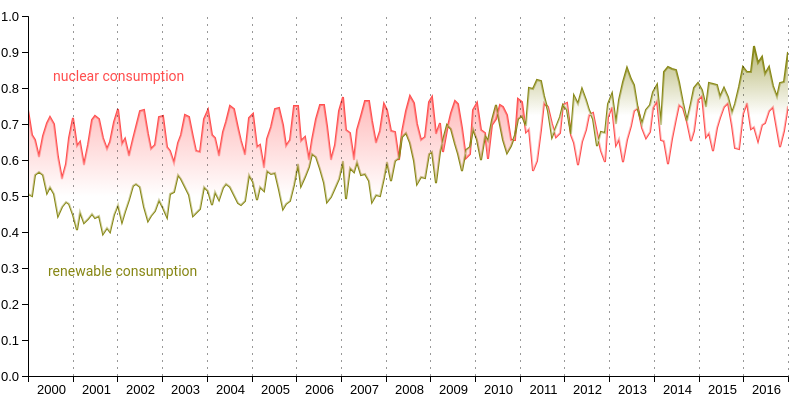
D3 v4 page, settled after 360 driven frames (6 s of simulated time); the page loaded 1 data file(s).


// ── script.js
let data;
let d3 = window.d3;
let w = 800, h = 400, padding = 20;
let svg = d3.select('.chart').append('svg').attr('width', w).attr('height', h);
let clipDivide = 0.62 * w;  // proportion for widths of clip paths to contain shading of upper lines

function dateConverter(d) {
    let dateString = (d.YYYYMM)
    let year = dateString.substring(0, 4);
    let month = dateString.substring(4, 6);
    let date = new Date(year, month - 1)
    return date;
}

function typeConverter(d) {
    return {
        date: dateConverter(d),
        nuclear: parseFloat(d.nuclear),
        renewable: parseFloat(d.renewable)
    }
}

d3.csv('energy_month.csv', typeConverter, function (dataset) {
    data = dataset;
    buildLineChart(clipDivide)
})

function buildLineChart(clipDivide) {

    /* ==== X & Y SCALES ===== */

    let xScale = d3.scaleTime()
        .domain([d3.min(data, function (d) {
                return d.date
            }),
            d3.max(data, function (d) {
                return d.date
            })
        ])
        .rangeRound([padding, w - padding]);

    let yScale = d3.scaleLinear()
        .domain([0, 1])
        .rangeRound([h - padding, padding])
        .nice();

    /* ==== LINES w transition ===== */

    let wipe = svg.append('clipPath')
        .attr('id', 'chart-area')
        .append('rect')
        .attr('x', padding)
        .attr('y', padding)
        .attr('width', 0)
        .attr('height', h - padding * 2)
        .transition()
        .duration(1000)
        .attr('width', w - padding * 2)

    let nuclearLine = d3.line()
        .x(function (d) {
            return xScale(d.date)
        })
        .y(function (d) {
            return yScale(d.nuclear)
        });

    let renewableLine = d3.line()
        .x(function (d) {
            return xScale(d.date)
        })
        .y(function (d) {
            return yScale(d.renewable)
        })

    svg.append('path')
        .datum(data)
        .attr('class', 'line nuclear')
        .attr('d', nuclearLine)
        .attr('clip-path', 'url(#chart-area)');

    svg.append('path')
        .datum(data)
        .attr('class', 'line renewable')
        .attr('d', renewableLine)
        .attr('clip-path', 'url(#chart-area)');

    /* ==== AREAS w shading ===== */

    let nuclearArea = d3.area()
        .x(function (d) {
            return xScale(d.date);
        })
        .y0(function (d) {
            return yScale(d.renewable);
        })
        .y1(function (d) {
            return yScale(d.nuclear);
        });

    let renewableArea = d3.area()
        .x(function (d) {
            return xScale(d.date);
        })
        .y0(function (d) {
            return yScale(d.nuclear);
        })
        .y1(function (d) {
            return yScale(d.renewable);
        });

    let nuclearGradient = svg.append('defs').append('linearGradient')
        .attr('id', 'nuclear-gradient')
        .attr('x1', '0%')
        .attr('x2', '0%')
        .attr('y1', '0%')
        .attr('y2', '100%');
    nuclearGradient.append('stop')
        .attr('offset', '0%')
        .style('stop-color', '#ff4d4d')
        .style('stop-opacity', 1);
    nuclearGradient.append('stop')
        .attr('offset', '80%')
        .style('stop-color', '#fff')
        .style('stop-opacity', 1)

    let renewableGradient = svg.append('defs').append('linearGradient')
        .attr('id', 'renewable-gradient')
        .attr('x1', '0%')
        .attr('x2', '0%')
        .attr('y1', '0%')
        .attr('y2', '100%');
    renewableGradient.append('stop')
        .attr('offset', '0%')
        .style('stop-color', '#868613')
        .style('stop-opacity', 1);
    renewableGradient.append('stop')
        .attr('offset', '37%')
        .style('stop-color', '#fff')
        .style('stop-opacity', 1);

    svg.append('clipPath')
        .attr('id', 'nuclear-clip')
        .append('rect')
        .attr('x', padding)
        .attr('y', padding)
        .attr('width', clipDivide)
        .attr('height', h - padding * 2)

    svg.append('clipPath')
        .attr('id', 'renewable-clip')
        .append('rect')
        .attr('x', clipDivide + padding)
        .attr('y', padding)
        .attr('width', w - clipDivide - padding * 2)
        .attr('height', h - padding * 2)

    svg.append('path')
        .datum(data)
        .attr('class', 'renewableArea')
        .attr('d', renewableArea)
        .attr('clip-path', 'url(#renewable-clip)')
        .attr('fill', 'url(#renewable-gradient)')
        .attr('opacity', 0)
        .transition()
        .duration(1200)
        .attr('opacity', 0.60)

    svg.append('path')
        .datum(data)
        .attr('class', 'nuclearArea')
        .attr('d', renewableArea)
        .attr('clip-path', 'url(#nuclear-clip)')
        .attr('fill', 'url(#nuclear-gradient)')
        .attr('opacity', 0)
        .transition()
        .duration(1200)
        .attr('opacity', 0.60)


    /* ==== AXES ===== */

    let labelScale = d3.scaleLinear()
        .domain([2000, 2017])
        .rangeRound([padding, w - padding]);

    let xAxis = d3.axisBottom()
        .scale(labelScale)
        .ticks(15)
        .tickFormat(d3.format('d'));

    let yAxis = d3.axisLeft()
        .scale(yScale);

    let gridLines = d3.axisTop()
        .scale(labelScale)
        .ticks(15)
        .tickSize(h - padding * 2)
        .tickFormat('');

    svg.append('g')
        .attr('class', 'yearLines')
        .attr('transform', 'translate(0,' + (h - padding) + ')')
        .call(gridLines);

    svg.append('g')
        .attr('class', 'axis x')
        .attr('transform', 'translate(0,' + (h - padding) + ')')
        .style('font-size', '13px')
        .call(xAxis);

    svg.append('g')
        .attr('class', 'axis y')
        .attr('transform', 'translate(' + padding + ',0)')
        .style('font-size', '13px')
        .call(yAxis);

    svg.selectAll('.axis.x text')
        .attr('text-anchor', 'left')
        .attr('x', 23);

    /* ===== TOOLTIPS ===== */

    let leftSide = svg.append('rect')
        .attr('id', 'left-side')
        .attr('x', padding)
        .attr('y', 100)
        .attr('width', clipDivide - 5)
        .attr('height', 125)
        // .attr('stroke', 'gray')
        .attr('fill', 'white')
        .attr('opacity', 0)

    let rightSide = svg.append('rect')
        .attr('id', 'right-side')
        .attr('x', clipDivide + padding)
        .attr('y', 50)
        .attr('width', w - clipDivide - padding * 2)
        .attr('height', 125)
        // .attr('stroke', 'gray')
        .attr('fill', 'white')
        .attr('opacity', 0);

    d3.select('#left-side')
        .on('mouseover', function (d) {
            d3.select('.container')
                .append('p')
                .attr('class', 'tooltip1')
                .text('Consumption of nuclear energy has exceeded renewable since 1988')
                .style('opacity', 0)
                .transition()
                .duration(350)
                .style('opacity', 1)
        })
        .on('mouseout', function (d) {
            d3.select('.tooltip1')
                .transition()
                .duration(300)
                .style('opacity', 0)
                .remove();
        });

    d3.select('#right-side')
        .on('mouseover', function (d) {
            d3.select('.container')
                .append('p')
                .attr('class', 'tooltip2')
                .text('Consumption of renewable energy has grown faster than nuclear since 2001, exceeding nuclear consumption in 2011')
                .attr('text-anchor', 'right')
                .attr('x', 225)
                .attr('y', 255)
                .style('opacity', 0)
                .transition()
                .duration(350)
                .style('opacity', 1)
        })
        .on('mouseout', function (d) {
            d3.select('.tooltip2')
                .transition()
                .duration(300)
                .style('opacity', 0)
                .remove();
        });
  
  
  /* ===== LEGEND LABELS ===== */
  
  svg.append('text')
    .text('nuclear consumption')
    .attr('fill', '#ff4d4d')
    .attr('x', 45)
    .attr('y', 85)
    .attr('font-size', 14);
  
  svg.append('text')
    .text('renewable consumption')
    .attr('fill', '#868613')
    .attr('x', 40)
    .attr('y', 280)
    .attr('font-size', 14);

}



/* ===== BUTTON CLICK: CHANGE DATA ===== */

d3.select('#yearBtn').on('click', function () {
    d3.csv('energy_year.csv', typeConverter, function (dataset) {
        data = dataset;

        svg.selectAll('clipPath')
            .remove();
        svg.selectAll('path')
            .remove();
        svg.selectAll('g')
            .remove();
        svg.selectAll('rect')
            .remove();
      
        clipDivide = 0.635 * w;
        buildLineChart(clipDivide);

    })
})

d3.select('#monthBtn').on('click', function () {
    d3.csv('energy_month.csv', typeConverter, function (dataset) {
        data = dataset;

        svg.selectAll('clipPath')
            .remove();
        svg.selectAll('path')
            .remove();
        svg.selectAll('g')
            .remove();
        svg.selectAll('rect')
            .remove();
                
        clipDivide = 0.62 * w;
        buildLineChart(clipDivide)

    })
})

### data: energy_month.csv
YYYYMM, nuclear, renewable
200001, 0.738, 0.5055
200002, 0.6693, 0.499
200003, 0.6543, 0.5585
200004, 0.6076, 0.5671
200005, 0.6672, 0.5588
200006, 0.7019, 0.5077
200007, 0.7193, 0.5256
200008, 0.7011, 0.5054
200009, 0.6077, 0.4435
200010, 0.5472, 0.4694
200011, 0.5889, 0.4844
200012, 0.6599, 0.4791
200101, 0.7175, 0.4471
200102, 0.6399, 0.4045
200103, 0.6489, 0.4561
200104, 0.5848, 0.4245
200105, 0.6424, 0.4349
200106, 0.7104, 0.4513
200107, 0.7223, 0.4384
200108, 0.7142, 0.4456
200109, 0.6619, 0.3958
200110, 0.6314, 0.4123
200111, 0.651, 0.401
200112, 0.7042, 0.4485
200201, 0.7406, 0.475
200202, 0.6438, 0.4288
200203, 0.6583, 0.4565
200204, 0.6102, 0.488
200205, 0.6582, 0.5272
200206, 0.6931, 0.533
200207, 0.7353, 0.5258
200208, 0.7391, 0.4692
200209, 0.6733, 0.431
200210, 0.6317, 0.4454
200211, 0.6424, 0.4581
200212, 0.7195, 0.4881
200301, 0.7213, 0.4678
200302, 0.6351, 0.4408
200303, 0.6246, 0.5061
200304, 0.5917, 0.5099
200305, 0.6483, 0.5577
200306, 0.6689, 0.5482
200307, 0.7259, 0.5238
200308, 0.7194, 0.5024
200309, 0.6627, 0.4454
200310, 0.6255, 0.4521
200311, 0.6212, 0.4638
200312, 0.7151, 0.5262
200401, 0.7384, 0.5152
200402, 0.6685, 0.4759
200403, 0.6599, 0.5108
200404, 0.6113, 0.4899
200405, 0.677, 0.5232
200406, 0.7063, 0.5345
200407, 0.7506, 0.524
200408, 0.7411, 0.5024
200409, 0.6875, 0.4802
200410, 0.6521, 0.4741
200411, 0.6146, 0.4856
200412, 0.7155, 0.5588
... 144 more rows